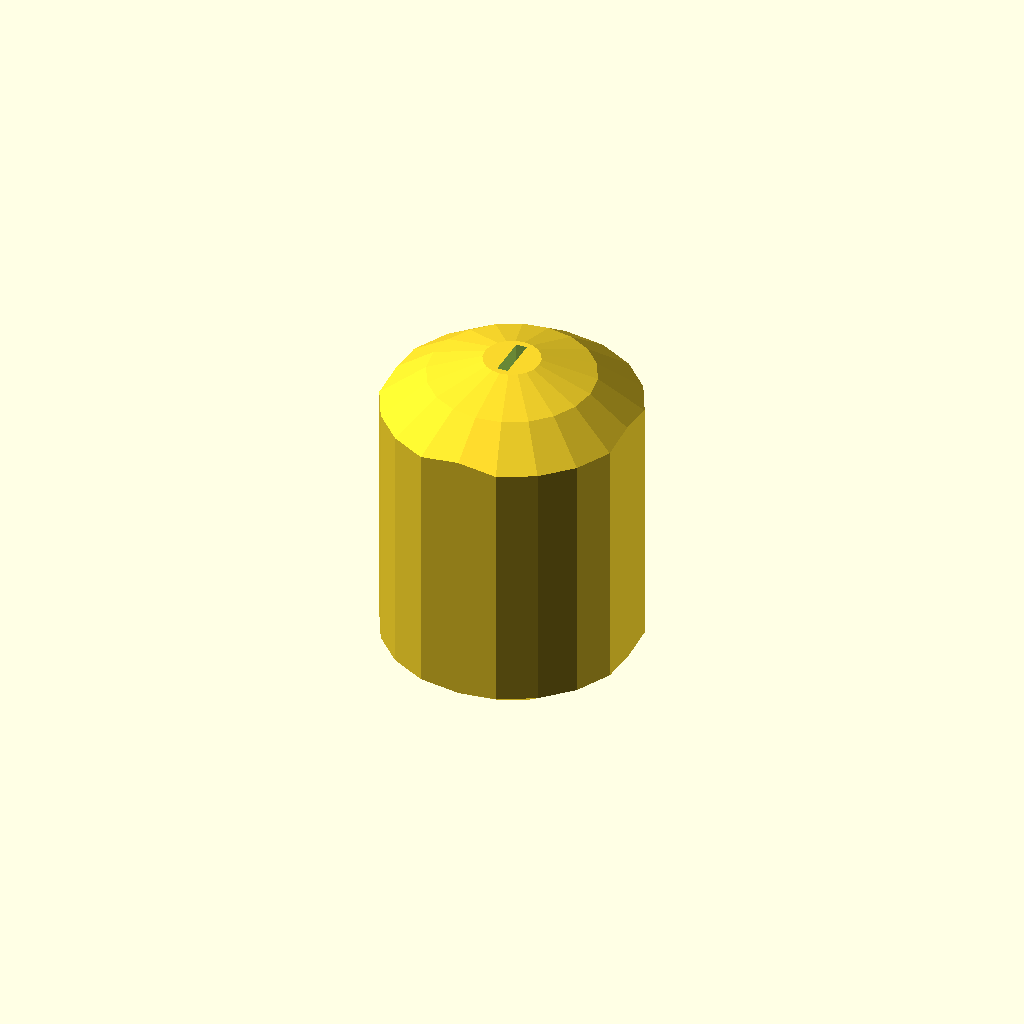
Cell 1 — every parameter at its default value.
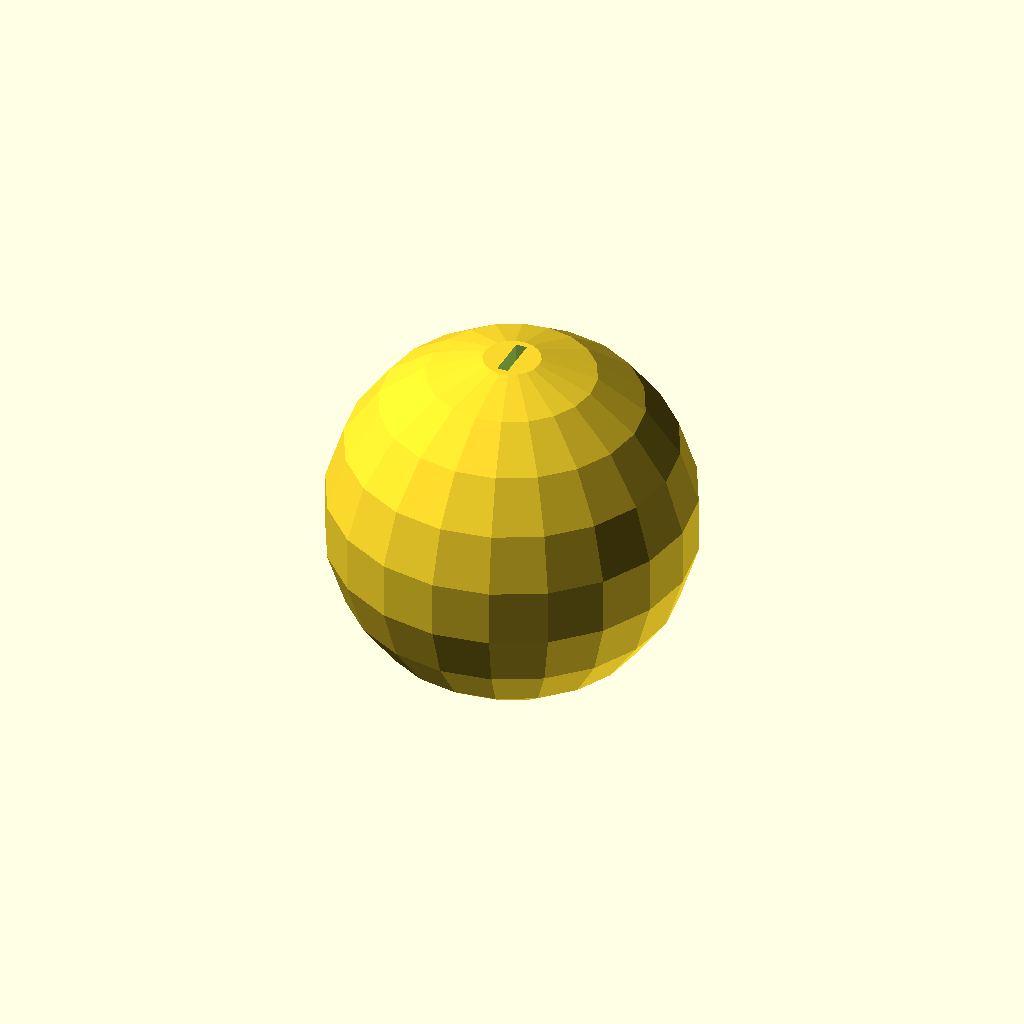
Cell 2: width = 16 (everything else at default).
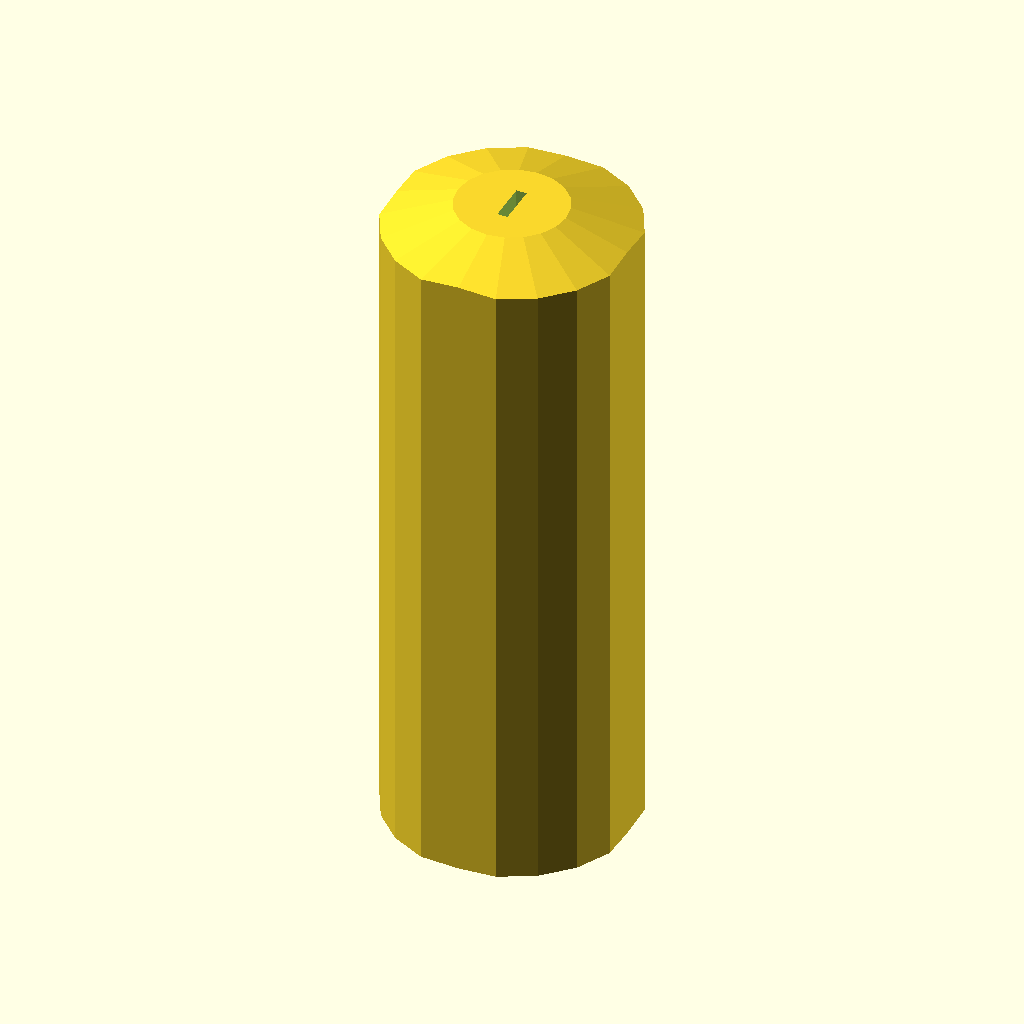
Cell 3: length = 24 (everything else at default).
All cells are drawn from one camera (rotation 55°, 0°, 25°, orthographic, colour scheme Cornfield), so only the parameter changes between them.
OpenSCAD source file inputs/thingiverse/files/thing-2786586/files/ParametricFusedClaptonHelper-v1.scad:
/*********************************************************************/
/* Parametric Fused Clapton helper tool for wire building.           */
/* Desgined by: mastabug                                             */
/* Version: 1                                                        */
/* Released: 2018-02-08                                              */
/*********************************************************************/

/*********************************************************************/
/* Parameters that you can adjust to accomodate your specific needs. */
/*********************************************************************/
width = 8;
length = 12;
wireCrossSectionMM=0.32; /*NB! In mm!!! Know your wires 26AWG=0.4mm, 28AWG=0.32, etc.*/
wiresToFit=4;
gapTolerance=1.12; /*Multiplier, how much bigger to make the hole compared to wire. */

/*********************************************************************/
/* Don't change below this unless you really know what you're doing! */
/*********************************************************************/
$fn=20;

difference() {
	intersection() {
		cube([width, width, length], center = true);
		cylinder(r= width/1.9, h = length, center = true);
		sphere(r = length/2);
	}
	cube([wireCrossSectionMM*gapTolerance, wireCrossSectionMM * wiresToFit*gapTolerance, length], center = true);
}
Parameter table extracted from the source (name, type, default, range or options):
width: number, default 8
length: number, default 12
wireCrossSectionMM: number, default 0.32
wiresToFit: number, default 4
gapTolerance: number, default 1.12
